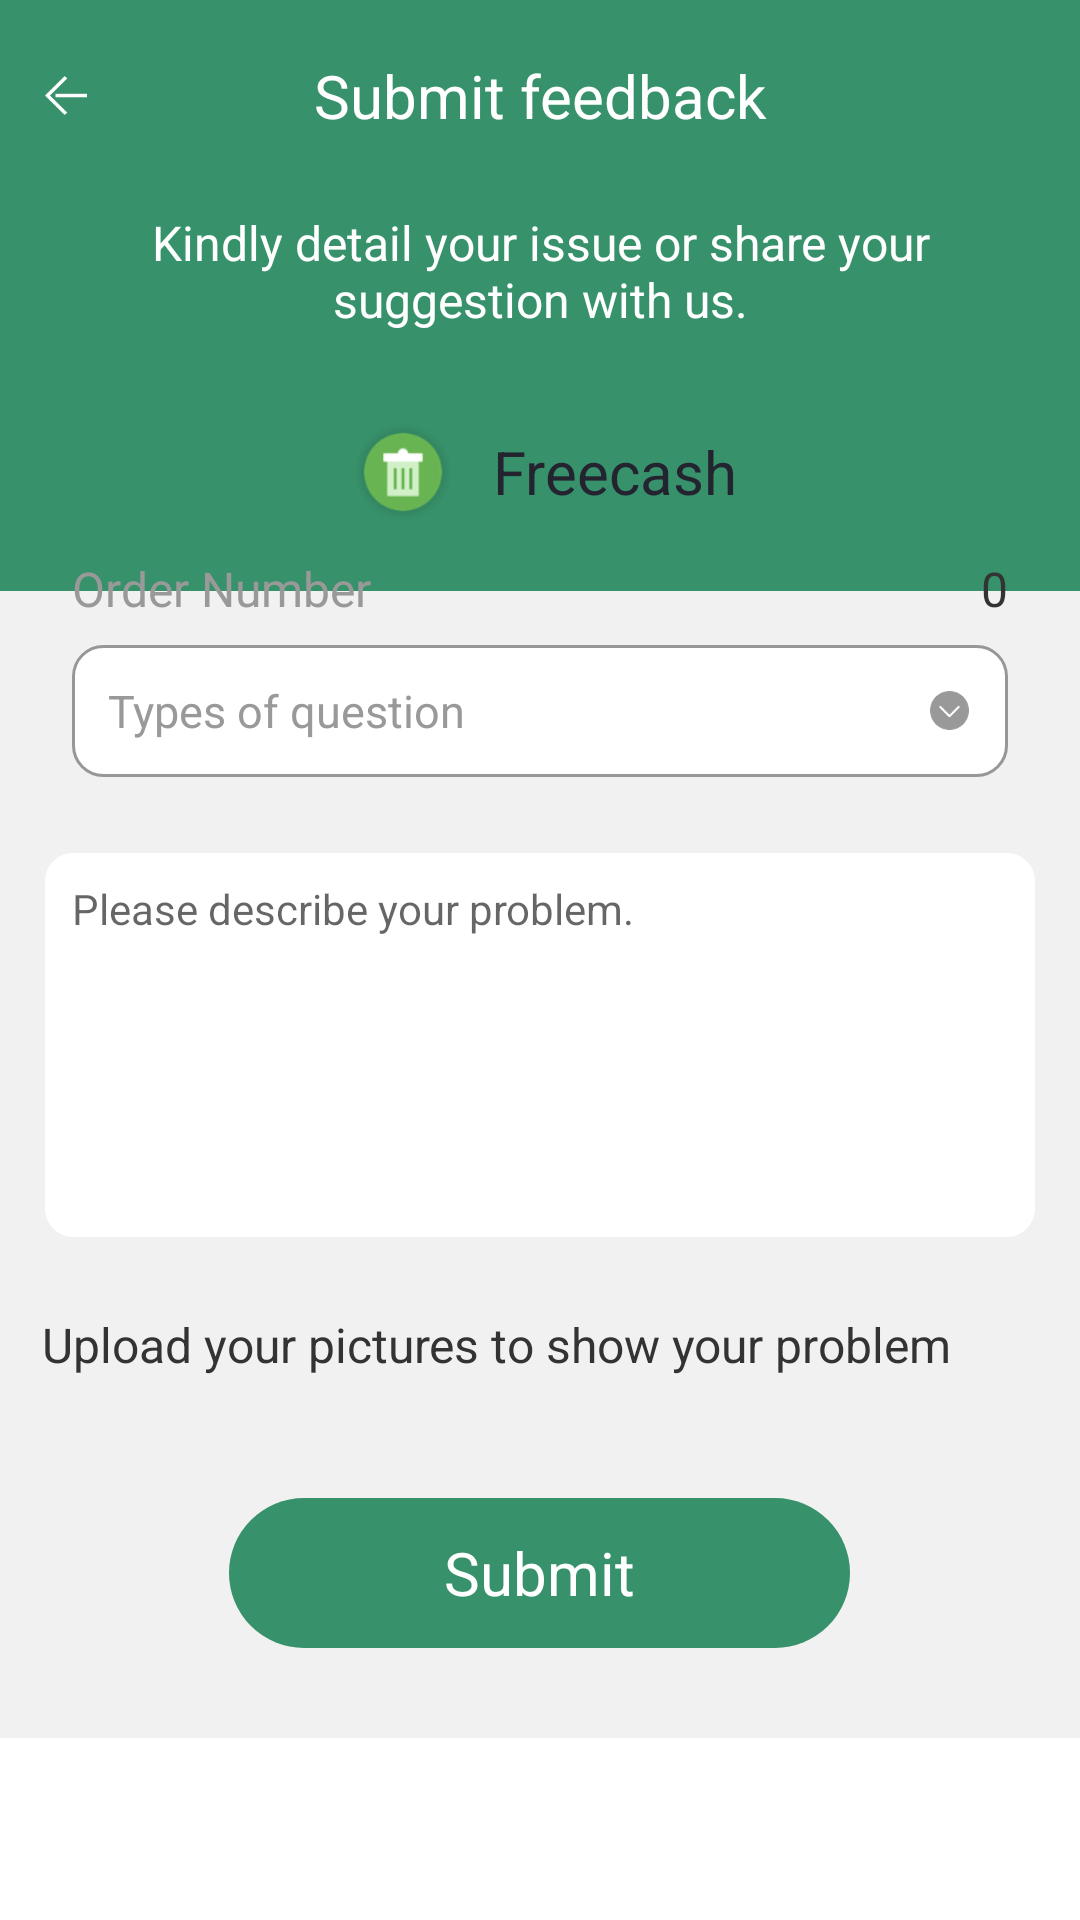

Android layout source for this screen:
<!-- AndroidManifest.xml: application theme Theme.Cash.NoActionBar -->
<!-- res/layout/activity_subfb.xml -->
<?xml version="1.0" encoding="utf-8"?>
    <androidx.core.widget.NestedScrollView
        xmlns:android="http://schemas.android.com/apk/res/android"
        android:layout_width="match_parent"
        android:layout_height="match_parent">

        <LinearLayout
            android:layout_width="match_parent"
            android:layout_height="wrap_content"
            android:background="@color/gary"
            android:gravity="center_horizontal"
            android:orientation="vertical">

            <RelativeLayout
                android:layout_width="match_parent"
                android:layout_height="197dp"
                android:background="@color/colorPrimary"
                android:gravity="center_horizontal"
                android:orientation="horizontal">

                <LinearLayout
                    android:id="@+id/lltt"
                    android:layout_width="match_parent"
                    android:layout_height="50dp"
                    android:layout_alignParentStart="true"
                    android:layout_alignParentTop="true"
                    android:layout_marginTop="7dp"
                    android:gravity="center_vertical"
                    android:orientation="horizontal">

                    <ImageView
                        android:id="@+id/back"
                        android:layout_width="14dp"
                        android:layout_height="13dp"
                        android:layout_marginLeft="15dp"
                        android:background="@mipmap/icon_back" />

                    <TextView
                        android:id="@+id/title"
                        android:layout_width="match_parent"
                        android:layout_height="wrap_content"
                        android:layout_weight="1"
                        android:gravity="center"
                        android:text="Submit feedback"
                        android:textColor="@color/white"
                        android:textSize="20sp" />

                    <ImageView
                        android:layout_width="14dp"
                        android:layout_height="13dp"
                        android:layout_marginRight="15dp" />
                </LinearLayout>

                <TextView
                    android:layout_width="match_parent"
                    android:layout_height="wrap_content"
                    android:layout_below="@+id/lltt"
                    android:layout_alignParentTop="true"
                    android:layout_marginLeft="30dp"
                    android:layout_marginTop="70dp"
                    android:layout_marginRight="30dp"
                    android:gravity="center"
                    android:text="Kindly detail your issue or share your suggestion with us."
                    android:textColor="#ffffffff"
                    android:textSize="16sp" />

            </RelativeLayout>

            <LinearLayout
                android:layout_width="match_parent"
                android:layout_height="142dp"
                android:layout_marginLeft="14dp"
                android:layout_marginTop="-70dp"
                android:layout_marginRight="14dp"
                android:background="@drawable/button_shapwhite20"
                android:orientation="vertical">


                <LinearLayout
                    android:layout_width="match_parent"
                    android:layout_height="wrap_content"
                    android:layout_marginTop="10dp"
                    android:gravity="center"
                    android:orientation="horizontal">

                    <ImageView
                        android:id="@+id/productLogo"
                        android:layout_width="40dp"
                        android:layout_height="40dp"
                        android:background="@mipmap/icon_delete" />

                    <TextView
                        android:id="@+id/pfdroDCductName"
                        android:layout_width="wrap_content"
                        android:layout_height="wrap_content"
                        android:layout_marginLeft="10dp"
                        android:text="Freecash"
                        android:textColor="#ff242431"
                        android:textSize="20sp" />
                </LinearLayout>

                <LinearLayout
                    android:layout_width="match_parent"
                    android:layout_height="wrap_content"
                    android:layout_marginLeft="10dp"
                    android:layout_marginTop="8dp"
                    android:layout_marginRight="10dp"
                    android:orientation="horizontal">

                    <TextView
                        android:layout_width="wrap_content"
                        android:layout_height="wrap_content"
                        android:text="Order Number"
                        android:textColor="#ff999999"
                        android:textSize="16sp" />

                    <TextView
                        android:id="@+id/orderid"
                        android:layout_width="wrap_content"
                        android:layout_height="wrap_content"
                        android:layout_weight="1"
                        android:gravity="end"
                        android:text="0"
                        android:textColor="#ff333333"
                        android:textSize="16sp" />
                </LinearLayout>

                <LinearLayout
                    android:id="@+id/ll_fb"
                    android:layout_width="match_parent"
                    android:layout_height="44dp"
                    android:layout_marginLeft="10dp"
                    android:layout_marginTop="8dp"
                    android:layout_marginRight="10dp"
                    android:background="@drawable/edit_shapegg"
                    android:gravity="center_vertical"
                    android:orientation="horizontal">

                    <TextView
                        android:id="@+id/fbtext"
                        android:layout_width="0dp"
                        android:layout_height="match_parent"
                        android:layout_weight="1"
                        android:background="@null"
                        android:gravity="center_vertical"
                        android:hint="Types of question"
                        android:inputType="none"
                        android:lines="1"
                        android:paddingLeft="12dp"
                        android:paddingRight="12dp"
                        android:textColor="@color/black"
                        android:textColorHint="#999999"
                        android:textSize="15dp" />

                    <ImageView
                        android:layout_width="13dp"
                        android:layout_height="13dp"
                        android:layout_marginRight="13dp"
                        android:background="@mipmap/xiala" />
                </LinearLayout>
            </LinearLayout>

            <LinearLayout
                android:layout_width="match_parent"
                android:layout_height="130dp"
                android:layout_margin="14dp"
                android:background="@drawable/edit_shape">

                <EditText
                    android:id="@+id/content"
                    android:layout_width="match_parent"
                    android:layout_height="match_parent"
                    android:background="@null"
                    android:gravity="start"
                    android:padding="10dp"
                    android:hint="Please describe your problem."
                    android:textColor="#ff999999"
                    android:textSize="14sp" />
            </LinearLayout>

            <TextView
                android:layout_width="match_parent"
                android:layout_height="22dp"
                android:layout_marginLeft="14dp"
                android:layout_marginRight="14dp"
                android:layout_marginTop="10dp"
                android:text="Upload your pictures to show your problem"
                android:textColor="#ff333333"
                android:textSize="16sp" />


            <androidx.recyclerview.widget.RecyclerView
                android:id="@+id/recyclerView"
                android:layout_marginLeft="14dp"
                android:layout_marginRight="14dp"
                android:layout_marginTop="10dp"
                android:layout_width="match_parent"
                android:layout_height="match_parent"/>

            <TextView
                android:id="@+id/next"
                android:layout_width="207dp"
                android:layout_height="50dp"
                android:background="@drawable/button_shap"
                android:layout_marginTop="30dp"
                android:gravity="center"
                android:textColor="@color/white"
                android:layout_marginBottom="30dp"
                android:textSize="20sp"
                android:text="Submit" />
        </LinearLayout>
    </androidx.core.widget.NestedScrollView>
<!-- resources referenced by this layout -->
<resources>
  <color name="black">#FF000000</color>
  <color name="colorPrimary">#37926B</color>
  <color name="gary">#F1F1F1</color>
  <color name="white">#FFFFFFFF</color>
  <!-- drawable button_shap (drawable) -->
  <?xml version="1.0" encoding="utf-8"?>
  <shape xmlns:android="http://schemas.android.com/apk/res/android"
      android:shape="rectangle">
  
      <solid android:color="@color/colorPrimary"/>
  
      <corners android:radius="40dp" />
  
  
  </shape>
  <!-- drawable edit_shape (drawable) -->
  <?xml version="1.0" encoding="utf-8"?>
  <shape xmlns:android="http://schemas.android.com/apk/res/android"
      android:shape="rectangle">
  
      <solid android:color="@color/white"/>
  
      <corners android:radius="10dp" />
      <stroke
        android:width="1dp"
      android:color="@color/gary" />
  </shape>
  <!-- drawable edit_shapegg (drawable) -->
  <?xml version="1.0" encoding="utf-8"?>
  <shape xmlns:android="http://schemas.android.com/apk/res/android"
      android:shape="rectangle">
  
      <solid android:color="@color/white"/>
  
      <corners android:radius="10dp" />
      <stroke
        android:width="1dp"
      android:color="#979797" />
  </shape>
  <!-- mipmap icon_back: png bitmap (mipmap-xxxhdpi, 819 bytes) -->
  <!-- mipmap icon_delete: png bitmap (mipmap-xxhdpi, 4523 bytes) -->
  <!-- mipmap xiala: png bitmap (mipmap-xxhdpi, 1208 bytes) -->
  <style name="Theme.Cash.NoActionBar">
          <item name="windowActionBar">false</item>
          <item name="windowNoTitle">true</item>
      </style>
</resources>
